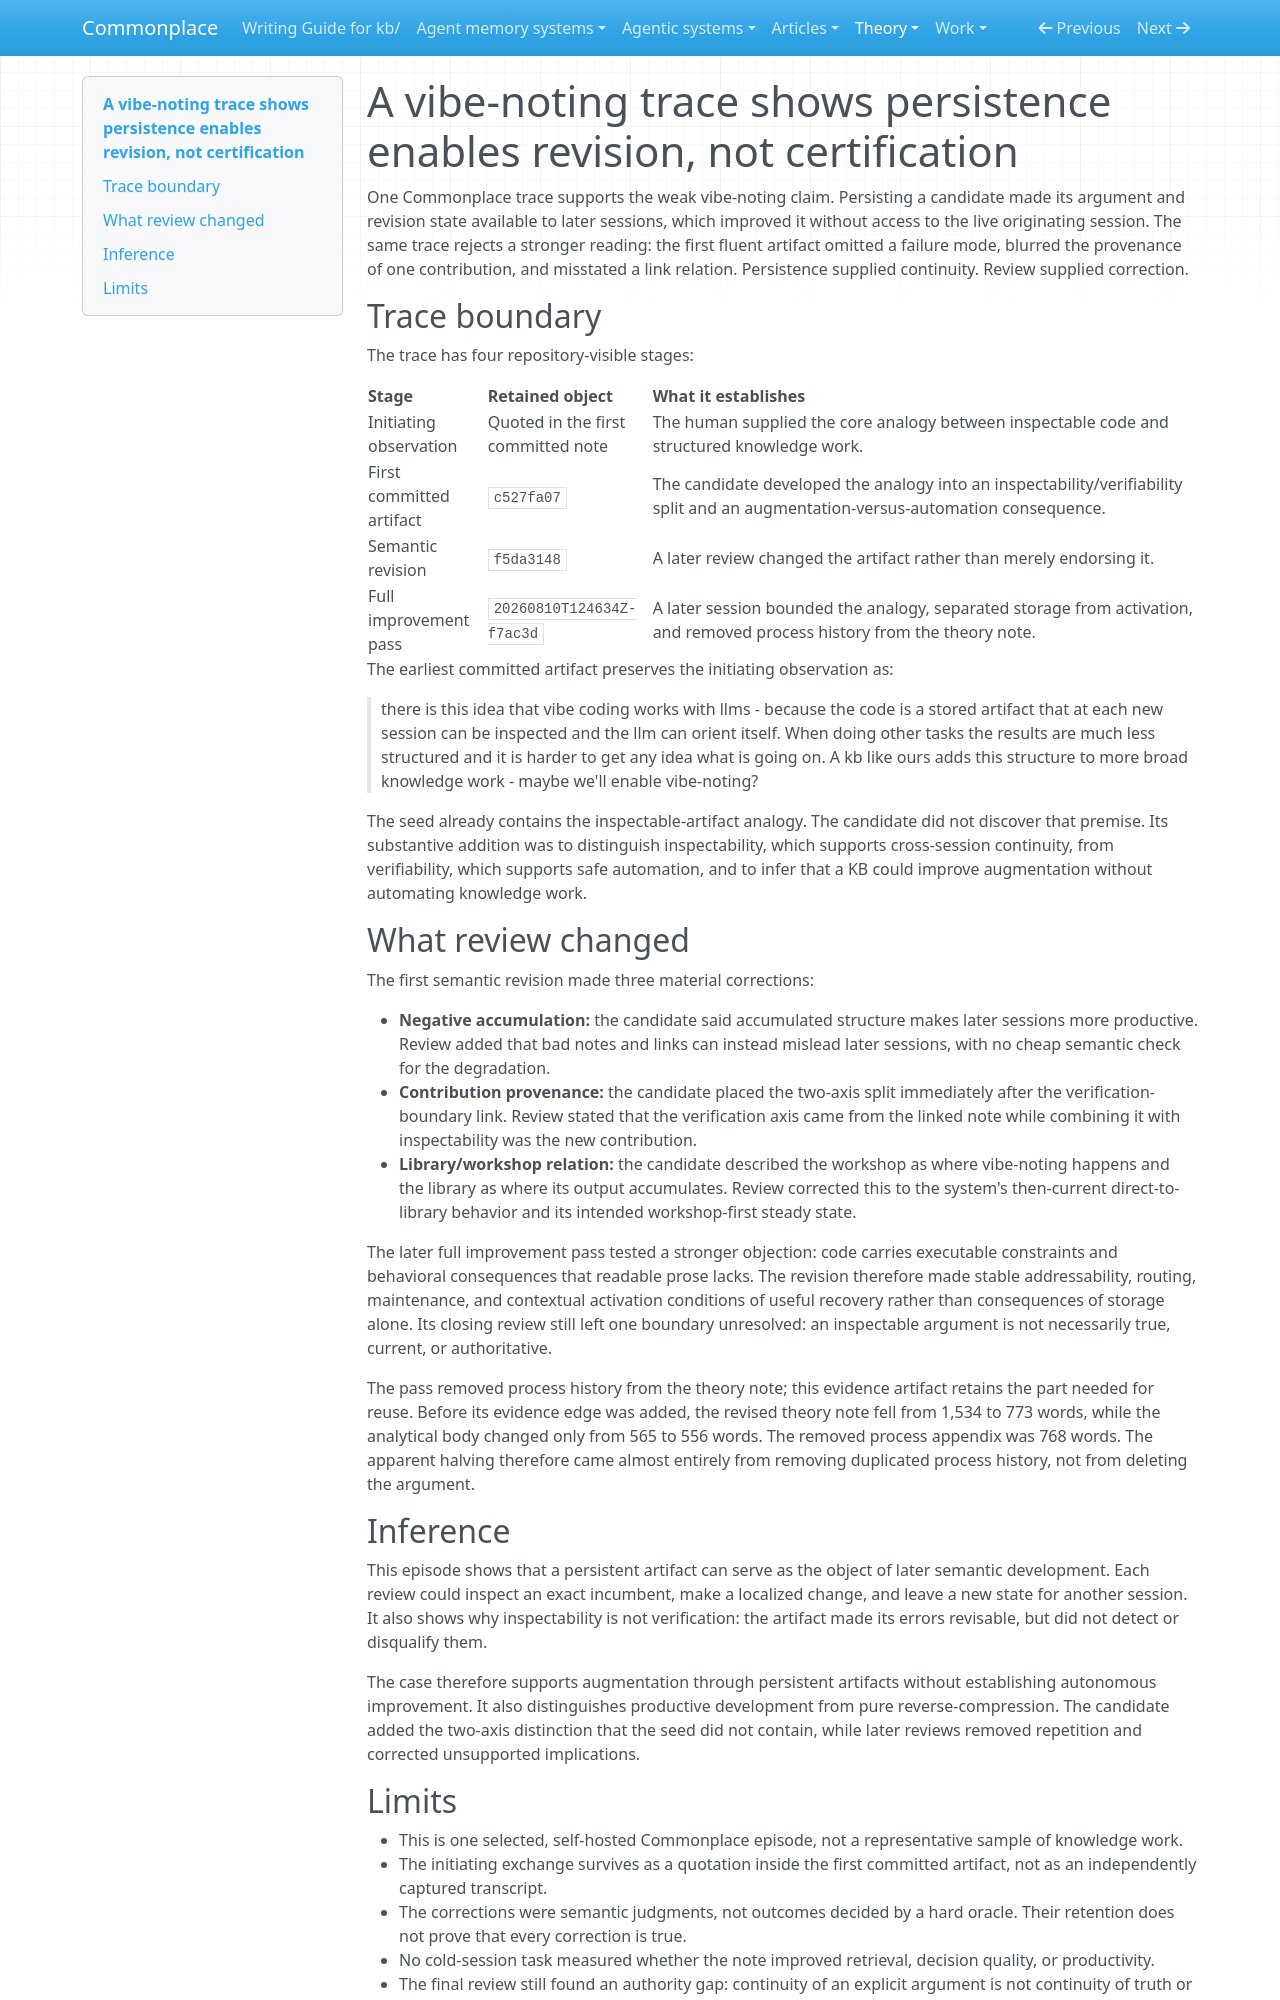

repository: zby/commonplace · page: theory/evidence/vibe-noting-trace-shows-persistence-enables-revision-not-certification/index.html · generator: mkdocs

---
description: "Evidence from one Commonplace note history: persistence enabled later semantic development while review exposed omitted risks, attribution drift, a link error, and an unresolved authority boundary"
type: types/note.md
traits: [title-as-claim]
tags: [evaluation, self-improving-systems, reflection, learning-theory]
---

# A vibe-noting trace shows persistence enables revision, not certification

One Commonplace trace supports the weak vibe-noting claim. Persisting a candidate made its argument and revision state available to later sessions, which improved it without access to the live originating session. The same trace rejects a stronger reading: the first fluent artifact omitted a failure mode, blurred the provenance of one contribution, and misstated a link relation. Persistence supplied continuity. Review supplied correction.

## Trace boundary

The trace has four repository-visible stages:

| Stage | Retained object | What it establishes |
|---|---|---|
| Initiating observation | Quoted in the first committed note | The human supplied the core analogy between inspectable code and structured knowledge work. |
| First committed artifact | `c527fa07` | The candidate developed the analogy into an inspectability/verifiability split and an augmentation-versus-automation consequence. |
| Semantic revision | `f5da3148` | A later review changed the artifact rather than merely endorsing it. |
| Full improvement pass | `20260810T124634Z-f7ac3d` | A later session bounded the analogy, separated storage from activation, and removed process history from the theory note. |

The earliest committed artifact preserves the initiating observation as:

> there is this idea that vibe coding works with llms - because the code is a stored artifact that at each new session can be inspected and the llm can orient itself. When doing other tasks the results are much less structured and it is harder to get any idea what is going on. A kb like ours adds this structure to more broad knowledge work - maybe we'll enable vibe-noting?

The seed already contains the inspectable-artifact analogy. The candidate did not discover that premise. Its substantive addition was to distinguish inspectability, which supports cross-session continuity, from verifiability, which supports safe automation, and to infer that a KB could improve augmentation without automating knowledge work.

## What review changed

The first semantic revision made three material corrections:

- **Negative accumulation:** the candidate said accumulated structure makes later sessions more productive. Review added that bad notes and links can instead mislead later sessions, with no cheap semantic check for the degradation.
- **Contribution provenance:** the candidate placed the two-axis split immediately after the verification-boundary link. Review stated that the verification axis came from the linked note while combining it with inspectability was the new contribution.
- **Library/workshop relation:** the candidate described the workshop as where vibe-noting happens and the library as where its output accumulates. Review corrected this to the system's then-current direct-to-library behavior and its intended workshop-first steady state.

The later full improvement pass tested a stronger objection: code carries executable constraints and behavioral consequences that readable prose lacks. The revision therefore made stable addressability, routing, maintenance, and contextual activation conditions of useful recovery rather than consequences of storage alone. Its closing review still left one boundary unresolved: an inspectable argument is not necessarily true, current, or authoritative.

The pass removed process history from the theory note; this evidence artifact retains the part needed for reuse. Before its evidence edge was added, the revised theory note fell from 1,534 to 773 words, while the analytical body changed only from 565 to 556 words. The removed process appendix was 768 words. The apparent halving therefore came almost entirely from removing duplicated process history, not from deleting the argument.

## Inference

This episode shows that a persistent artifact can serve as the object of later semantic development. Each review could inspect an exact incumbent, make a localized change, and leave a new state for another session. It also shows why inspectability is not verification: the artifact made its errors revisable, but did not detect or disqualify them.

The case therefore supports augmentation through persistent artifacts without establishing autonomous improvement. It also distinguishes productive development from pure reverse-compression. The candidate added the two-axis distinction that the seed did not contain, while later reviews removed repetition and corrected unsupported implications.
